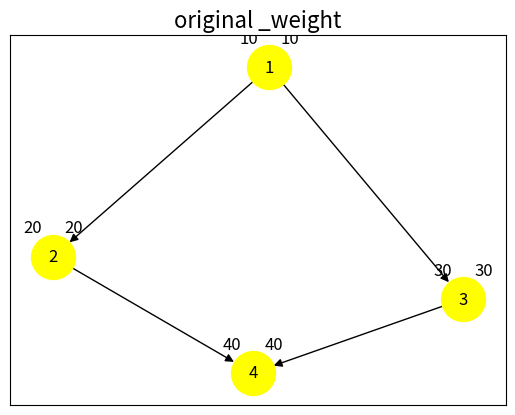
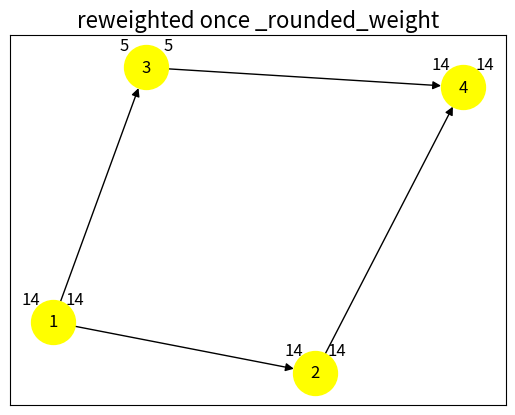
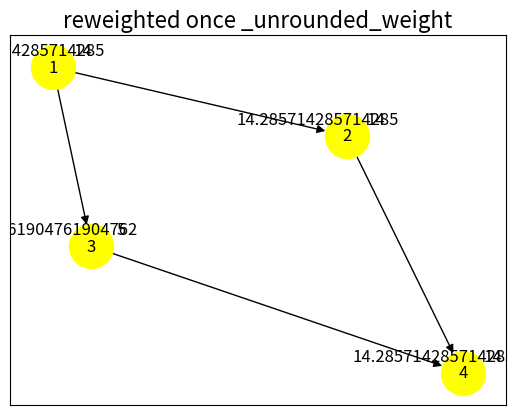
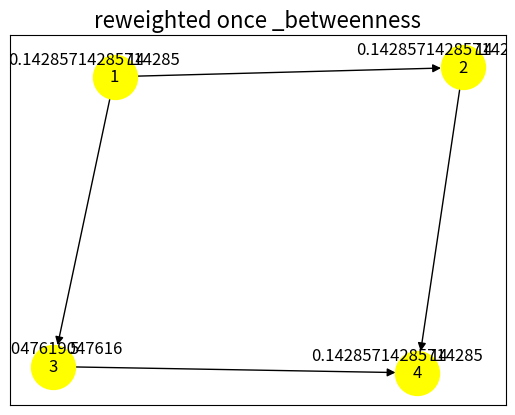

The script that saved these images, in order:
import os
import sys
import networkx as nx
import matplotlib.pyplot as plt
from networkx import NetworkXNoPath
import numpy as np
import pprint

## nodeweight -> edgeweight
def convert_graph_from_nodebased_to_edgebased(g:nx.DiGraph) -> nx.DiGraph:
    ng = nx.DiGraph()
    for node, attr in g.nodes(data=True):
        node_in = f"{node}_i"
        node_out = f"{node}_o"
        weight = attr.get('weight', 0)
        ng.add_node(node_in)
        ng.add_node(node_out)
        ng.add_edge(node_in, node_out, weight=weight)
    for u, v, attr in g.edges(data=True):
        # Redirect the edges to connect the new nodes appropriately
        ng.add_edge(f"{u}_o", f"{v}_i",weight=1)
    return ng



layout_iterations = 300
layout_k = 0.5




def rautenGraph():
    # Create a graph with node weights
    G = nx.DiGraph()
    G.add_nodes_from([
        (1, {'weight': 10}), #A Start
        (2, {'weight': 20}), #B Weg 1
        (3, {'weight': 30}), #D Weg 2
        (4, {'weight': 40}), #C Ziel
    ])
    G.add_edges_from([(1, 2), (2, 4), (1, 3), (3,4)]) # Weg1 + Weg2
    return G

plot_options = {
    'node_color': 'yellow',
    'node_size': 1000,
    'width': 1,
    'arrowstyle': '-|>',
    'arrowsize': 12,
    }

def get_script_path():
    return os.path.dirname(os.path.realpath(sys.argv[0]))

def plot_original_graph(original_graph, options):
    plt.figure()  
    plt.title("original G", fontsize=16)
    pos = nx.spring_layout(original_graph, k=layout_k, iterations=layout_iterations)
    
    nx.draw_networkx(original_graph,pos=pos,with_labels=True, **options)

    extra_labels = {n: original_graph.nodes[n]['weight'] for n in original_graph.nodes}
    extra_label_offset = 0.1  # Adjust to control label distance from nodes
    extra_pos = {node: (x + extra_label_offset, y + extra_label_offset) for node, (x, y) in pos.items()}
    nx.draw_networkx_labels(original_graph,pos=extra_pos,labels=extra_labels)
    # plt.show()
    plt.savefig("original_graph.png")

def plot_transformed_graph(new_graph, options):
    plt.figure()  
    plt.title("transformed G", fontsize=16)
    pos = nx.spring_layout(new_graph, k=layout_k, iterations=layout_iterations)
    nx.draw(new_graph,pos=pos,with_labels=True, **options)
    labels = nx.get_edge_attributes(new_graph,'weight')
    print(labels)
    nx.draw_networkx_edge_labels(new_graph,pos=pos,edge_labels=labels)
    # plt.show()
    plt.savefig("transformed_graph.png")

#cum
def plot_spcum_visits(new_graph, options):
    plt.figure()  
    plt.title("cumulative visits sp", fontsize=16)
    pos = nx.spring_layout(new_graph, k=layout_k, iterations=layout_iterations)
    nx.draw(new_graph,pos=pos,with_labels=True, **options)
    labels = nx.get_edge_attributes(new_graph,'spcum')
    nx.draw_networkx_edge_labels(new_graph,pos=pos,edge_labels=labels)
    plt.savefig("sp_cum_visits.png")
    #plt.show()

#aspcum
def plot_asp_cum_visits(new_graph, options):
    plt.figure()  
    plt.title("cumulative visits asp", fontsize=16)
    pos = nx.spring_layout(new_graph, k=layout_k, iterations=layout_iterations)
    nx.draw(new_graph,pos=pos,with_labels=True, **options)
    labels = nx.get_edge_attributes(new_graph,'aspcum')
    nx.draw_networkx_edge_labels(new_graph,pos=pos,edge_labels=labels)
    plt.savefig("asp_cum_visits.png")
    #plt.show()

def plot_nodebasedgraph_with_any_attr_top_left(original_graph,title, attr_to_draw, options):
    plt.figure()  
    plt.title(title, fontsize=16)
    pos = nx.spring_layout(original_graph, k=layout_k, iterations=layout_iterations)
    
    nx.draw_networkx(original_graph,pos=pos,with_labels=True, **options)

    extra_labels_weight = {n: original_graph.nodes[n]['weight'] for n in original_graph.nodes}
    extra_label_offset_weight = 0.1  # Adjust to control label distance from nodes
    extra_pos_weight = {node: (x + extra_label_offset_weight, y + extra_label_offset_weight) for node, (x, y) in pos.items()}
    nx.draw_networkx_labels(original_graph,pos=extra_pos_weight,labels=extra_labels_weight)

    extra_labels_aspcum = {n: original_graph.nodes[n][attr_to_draw] for n in original_graph.nodes}
    extra_label_offset_aspcum = 0.1  # Adjust to control label distance from nodes
    extra_pos_aspcum = {node: (x - extra_label_offset_aspcum, y + extra_label_offset_aspcum) for node, (x, y) in pos.items()}
    nx.draw_networkx_labels(original_graph,pos=extra_pos_aspcum,labels=extra_labels_aspcum)

    plt.savefig(attr_to_draw + ".png")
    
    #plt.show()
    


def original_node_2_transformed_edge(nodeid) -> tuple:
    return (str(nodeid)+"_i",str(nodeid)+"_o")

#sum minpath for every pair
#mutates new_graph
def cumulative_visits_mutates_edgebased_graph(nodebased_graph,edgebased_graph):
    """adds spcum and aspcum attributes to edgebased graph"""

    def cartesian_product_nodebased_edgebased_mapping(nodebased_graph): # cartesian product - wrong?
        """knotenpaare als 4-tupel aus g in g^"""
        pairs = []
        for node_from in nodebased_graph.nodes:
            for node_to in nodebased_graph.nodes:
                pairs.append((node_from,node_to,str(node_from)+"_o",str(node_to)+"_i")) #sic! o->i
        return pairs
    
    possible_pairs = cartesian_product_nodebased_edgebased_mapping(nodebased_graph)

    for (fro,to,nfro,nto) in possible_pairs:
        try:
            spath = nx.shortest_path(edgebased_graph,nfro,nto) # None für nicht erreichbar
            aspath = nx.all_shortest_paths(edgebased_graph,nfro,nto)
        except NetworkXNoPath:
            continue
        if spath == None:
            continue
        window_size = 2
    #sp-cum
        for i in range(len(spath) - window_size + 1): #sliding window function
            attrname = "spcum"
            leg = spath[i: i + window_size]
            oldattr = nx.get_edge_attributes(edgebased_graph,name= attrname,default=0)
            edgecum = oldattr[(leg[0],leg[1])]
            nx.set_edge_attributes(edgebased_graph,{(leg[0],leg[1]):edgecum+1},attrname)
        #todo only between in+out > node_cum
    #asp-cum    
        # todo besuche, maxbesuche (via asp)
        for path in aspath:
            for i in range(len(spath) - window_size + 1): #sliding window function
                attrname = "aspcum"
                leg = spath[i: i + window_size]
                oldattr = nx.get_edge_attributes(edgebased_graph,name= attrname,default=0)
                edgecum = oldattr[(leg[0],leg[1])]
                nx.set_edge_attributes(edgebased_graph,{(leg[0],leg[1]):edgecum+1},attrname)



def reversetransform_attributes(nodebased_graph, edgebased_graph,attributename,defaultvalue) -> dict:
    new_attrs = nx.get_edge_attributes(edgebased_graph,attributename)
    #relevant_edges = []
    filtered_newgraph_attrs = {}
    filtered_oldgraph_attrs = {}
    for node in nodebased_graph.nodes:
        new_edge = original_node_2_transformed_edge(node)
        #relevant_edges.append(new_edge)
        if(new_edge in new_attrs):
            filtered_newgraph_attrs[new_edge] = new_attrs[new_edge]
        else:
            filtered_newgraph_attrs[new_edge] = defaultvalue
    for node in nodebased_graph.nodes:
        # if()
        attr = filtered_newgraph_attrs[original_node_2_transformed_edge(node)]
        filtered_oldgraph_attrs[node] = attr
    return filtered_oldgraph_attrs

def normalize_attrs(attribute_dict : dict) -> dict:
    #get max
    max_val = max(attribute_dict.values())

    new_dict = {}
    for key,value in attribute_dict.items():
        new_dict[key] = value/max_val
    return new_dict

def get_metrics(node_loads,nodebased_graph):
        """  node_loads,mean,variance,max,normalized_entropy, balance """
        ### Begin ChatGpt Copypasta
        loads = np.array(list(node_loads.values()))
        mean_load = np.mean(loads)
        var_load = np.var(loads)
        max_load = np.max(loads)
        
        # Entropie (normiert)
        probabilities = loads / np.sum(loads)  # Wahrscheinlichkeitsverteilung der Lasten
        entropy = -np.sum(probabilities * np.log(probabilities + 1e-10))  # Entropie ####1e-10 is added because small probabilities might get rounded to 0 and the log for 0 is undefined.
        max_entropy = np.log(len(nodebased_graph.nodes()))  # Maximale Entropie
        normalized_entropy = entropy / max_entropy
        
        # Balancemetrik
        balance_metric = max_load / mean_load
        
        # Ergebnisse
        metrics = {
            "node_loads": node_loads,
            "mean_load": mean_load,
            "var_load": var_load,
            "max_load": max_load,
            "normalized_entropy": normalized_entropy,
            "balance_metric": balance_metric
        }
        return metrics

def transform_edgebased_to_nodebased_attributes(nodebased_graph : dict, betweenness_edgebased_attrdict :dict) -> dict :
    nodebased_attribute_dict = {}
    for node in nodebased_graph.nodes:
        nfrom, nto = original_node_2_transformed_edge(node)
        nodebased_attribute_dict[node] = max(betweenness_edgebased_attrdict[nfrom],betweenness_edgebased_attrdict[nto])
    return nodebased_attribute_dict


def old_main():
    graph_nodebased = rautenGraph()

    graph_edgebased = convert_graph_from_nodebased_to_edgebased(graph_nodebased)

    
    
    plot_original_graph(graph_nodebased, plot_options)
    
    plot_transformed_graph(graph_edgebased, plot_options)
    
    # add spcum und aspcum attributes to new_graph
    cumulative_visits_mutates_edgebased_graph(graph_nodebased, graph_edgebased)

    plot_spcum_visits(graph_edgebased, plot_options)

    plot_asp_cum_visits(graph_edgebased, plot_options)

    spcum_edgebased = nx.get_edge_attributes(graph_edgebased, 'spcum') #shortest path visits
    #spcum format: {(1, 2): 4.5, (2, 3): 3.0}

    aspcum_edgebased = nx.get_edge_attributes(graph_edgebased, 'aspcum') #slightly better results than spcum maybe
    #spcum format: {(1, 2): 4.5, (2, 3): 3.0}

    #calculate betweenness on edgebased graph via weight attribute
    betweenness_edgebased_attrdict = nx.betweenness_centrality(graph_edgebased,weight="weight")#similar to spcum
    
    print("btwn" + str(betweenness_edgebased_attrdict) )
    
    

    btwn_transformed_nodebased = transform_edgebased_to_nodebased_attributes(graph_nodebased,betweenness_edgebased_attrdict)
    print(btwn_transformed_nodebased)
    
    #Setze betweenness im nodeweighted_graph mit attribute_dict
    nx.set_node_attributes(graph_nodebased,btwn_transformed_nodebased,"btwn") #betweenness ist knotenbezogen -- no fix.


    #reverse transformed dicts
    filtered_nodebased_attr_spcum = reversetransform_attributes(graph_nodebased, graph_edgebased, "spcum",0)
    normalized_nodebased_attr_spcum = normalize_attrs(filtered_nodebased_attr_spcum)
    filtered_nodebased_attr_aspcum = reversetransform_attributes(graph_nodebased, graph_edgebased, "aspcum",0)
    normalized_nodebased_attr_aspcum = normalize_attrs(filtered_nodebased_attr_aspcum)
    #filtered_oldgraph_attr_betweenness = reversetransform_attributes(original_graph, new_graph, "btwn",0)

    print(filtered_nodebased_attr_spcum)
    print(normalized_nodebased_attr_spcum)
    print(filtered_nodebased_attr_aspcum)
    print(normalized_nodebased_attr_aspcum)
    #print(filtered_oldgraph_attr_betweenness)
    #print(btwn)

    ## apply transformed normalized dicts to original graph for plotting
    nx.set_node_attributes(graph_nodebased,normalized_nodebased_attr_aspcum,"aspcum")

    plot_nodebasedgraph_with_any_attr_top_left(graph_nodebased,"cumulative visits asp original graph", "aspcum", plot_options)

    plot_nodebasedgraph_with_any_attr_top_left(graph_nodebased,"betweenness original graph", "btwn", plot_options)

    # SHOW PLOTS
    #plt.show()


    ###Calculate Metrics on loads (AllShortestPathVisits) 
    node_loads = aspcum_edgebased
    metrics = get_metrics(node_loads,graph_nodebased)
        # Format:
        # metrics = {
        #         "node_loads": node_loads,
        #         "mean_load": mean_load,
        #         "var_load": var_load,
        #         "max_load": max_load,
        #         "normalized_entropy": normalized_entropy,
        #         "balance_metric": balance_metric
        #     }
    
    print("remember the balance_metric for later comparison: ")
    print(metrics)


    
def apply_optimized_weights_on_attribute_dict_according_to_bussmeier(nodebased_betweenness_dict : dict, constant : int) -> dict:
    """VScode-DocStringTest"""
    # maybe also known as shortest-path-reweighting?
    #braucht betweenness, constant
    new_weights_attribute_dict = {}
    for k,v in nodebased_betweenness_dict.items():
        new_weight = constant * v
        new_weights_attribute_dict[k] = new_weight
    return new_weights_attribute_dict
    
    #apply_optimized_weights_on_attribute_dict_according_to_bussmeier(btwn_transformed_nodebased)

def apply_rounding_to_nodebased_attrdict(new_weights_nodebased_attrdict):
    new_weights_nodebased_attrdict_rounded = {}
    for k,v in new_weights_nodebased_attrdict.items():
        new_weights_nodebased_attrdict_rounded[k] = round(v)
    return new_weights_nodebased_attrdict_rounded


def do_single_experiment_iteration(original_graph_with_node_weights:nx.DiGraph,reweighting_constant):
    """ calculates load and metrics """
    graph_nodebased = original_graph_with_node_weights.copy()

    def calculate_load_and_get_metrics(graph_nodebased) -> tuple[dict, dict]:
        #convert nodebased (input graph) to edgebased (for calculations)
        graph_edgebased = convert_graph_from_nodebased_to_edgebased(graph_nodebased)
        
        #calculate cumulative visits as load similar to betweenness on edgebased graph
        #cumulative_visits_mutates_edgebased_graph(graph_nodebased, graph_edgebased)
        #aspcum_edgebased = nx.get_edge_attributes(graph_edgebased, 'aspcum') #slightly better results than spcum maybe
        
        #calculate betweenness centrality on edgebased as load
        betweenness_edgebased_attrdict = nx.betweenness_centrality(graph_edgebased,weight="weight")#similar to spcum
        
        print("betweenness edgebased")
        print(betweenness_edgebased_attrdict)

        # reverse transform betweenness to nodebased just for returning
        betweenness_nodebased = transform_edgebased_to_nodebased_attributes(graph_nodebased,betweenness_edgebased_attrdict)
        
        #calculate metrics (i.e. balance)  using betweenness (not asp)
        node_loads = betweenness_edgebased_attrdict
        metrics_before_reweighting = get_metrics(node_loads,graph_nodebased)

        return betweenness_nodebased, metrics_before_reweighting

    betweenness_nodebased, metrics_before_reweighting = calculate_load_and_get_metrics(original_graph_with_node_weights)

    # apply bussmeier's reweighting formula
    new_weights_nodebased_attrdict_unrounded = apply_optimized_weights_on_attribute_dict_according_to_bussmeier(betweenness_nodebased,reweighting_constant)
    
    # apply betweenness to nodebased_graph for plotting
    nx.set_node_attributes(graph_nodebased,betweenness_nodebased,"betweenness")

    # apply rounding to the rather non-integer-like, very rational-like numbers of the reweighting function results.
    # think of a good way to estimate the places to round to or use the constant in bussmeier's function for this purpose
    new_weights_nodebased_attrdict_rounded = apply_rounding_to_nodebased_attrdict(new_weights_nodebased_attrdict_unrounded)
    
    # set new weights as weights on nodebased graph i.e. mutate the graph
    nx.set_node_attributes(graph_nodebased,new_weights_nodebased_attrdict_rounded,"weight")

    # set unrounded weight for fun, plotting and guesstimating
    nx.set_node_attributes(graph_nodebased,new_weights_nodebased_attrdict_unrounded,"unrounded_weight")

    betweenness_nodebased, metrics_after_reweighting = calculate_load_and_get_metrics(graph_nodebased)

    return graph_nodebased, metrics_before_reweighting, metrics_after_reweighting


if __name__ == "__main__":
    directed_nodeweighted_graph = rautenGraph()
    plot_nodebasedgraph_with_any_attr_top_left(directed_nodeweighted_graph,"original _weight","weight",plot_options)
    altered_graph_nodebased, metrics_before_reweighting, metrics_after_reweighting = do_single_experiment_iteration(directed_nodeweighted_graph,100)
    print("before")
    pprint.pprint(metrics_before_reweighting)
    print("after")
    pprint.pprint(metrics_after_reweighting)
    plot_nodebasedgraph_with_any_attr_top_left(altered_graph_nodebased,"reweighted once _rounded_weight","weight",plot_options)
    plot_nodebasedgraph_with_any_attr_top_left(altered_graph_nodebased,"reweighted once _unrounded_weight","unrounded_weight",plot_options)
    plot_nodebasedgraph_with_any_attr_top_left(altered_graph_nodebased,"reweighted once _betweenness","betweenness",plot_options)
    plt.show()
        


    
#rücktransformiert
# als dict
# von nx.betweenness() rücktransformieren als value:attr-paar-liste
# plot für die

# varianz (aus dict?)

#Vorschlag GPT für Evenness score des Graphs = weight1(1−Maß an Varianz)+weight2⋅Entropy (diese Idee mit gewichten finde ich gut)   

#Idealfall - alle gleicher evenness und damit vergleichen


#constant = 10
#newweight = []
#{(nodeid:betweenness-score-per-nodeid)}=nx.betweenness_centrality(g,weight="weight")
#foreach (node,score) in dict:
#    newweight.append(  (node,score * constant) )

#teil1 für newweight

# Formel w(new_graph_edge) = constant * betweenness(new_graph, weight="weight")
#                         gewicht hoch |  gewicht niedrig
# betweenness    hoch |    w=mittel    |     w= hoch
# betweenness niedrig |    w=niedrig   |     w=niedrig
